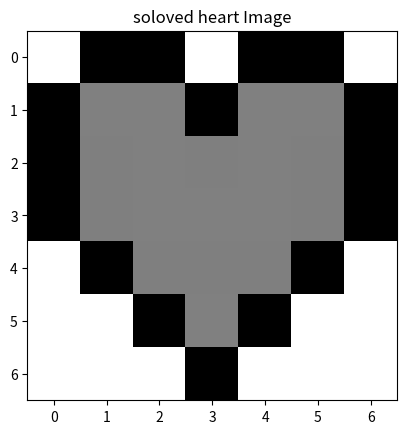

This chart was generated by the following Python code:
import numpy as np
import matplotlib.pyplot as plt

heart_img = np.array([[255,0,0,255,0,0,255],
              [0,255/2,255/2,0,255/2,255/2,0],
          [0,255/2,255/2,255/2,255/2,255/2,0],
          [0,255/2,255/2,255/2,255/2,255/2,0],
              [255,0,255/2,255/2,255/2,0,255],
                  [255,255,0,255/2,0,255,255],
                  [255,255,255,0,255,255,255]])

# This is a helper function that makes it easy for you to show images!
def show_image(image, name_identifier):
  plt.imshow(image, cmap="gray")
  plt.title(name_identifier)
  plt.show()

show_image(heart_img, "Heart name")

print(heart_img[6,6])
print(heart_img[3,3])
print(heart_img[1,3])

inverted_heart_img = 255 - heart_img
show_image(inverted_heart_img, "Inverted Heart Image")

rotated_heart_img = heart_img.T
show_image(rotated_heart_img, "Rotated Heart Image")

random_img = np.random.randint(0,255, (7,7))
show_image(random_img, "heart Image")

x = np.linalg.inv(random_img) @ heart_img
show_image(x, "x")

soloved_heart_img = random_img @ x
show_image(soloved_heart_img, "soloved heart Image")